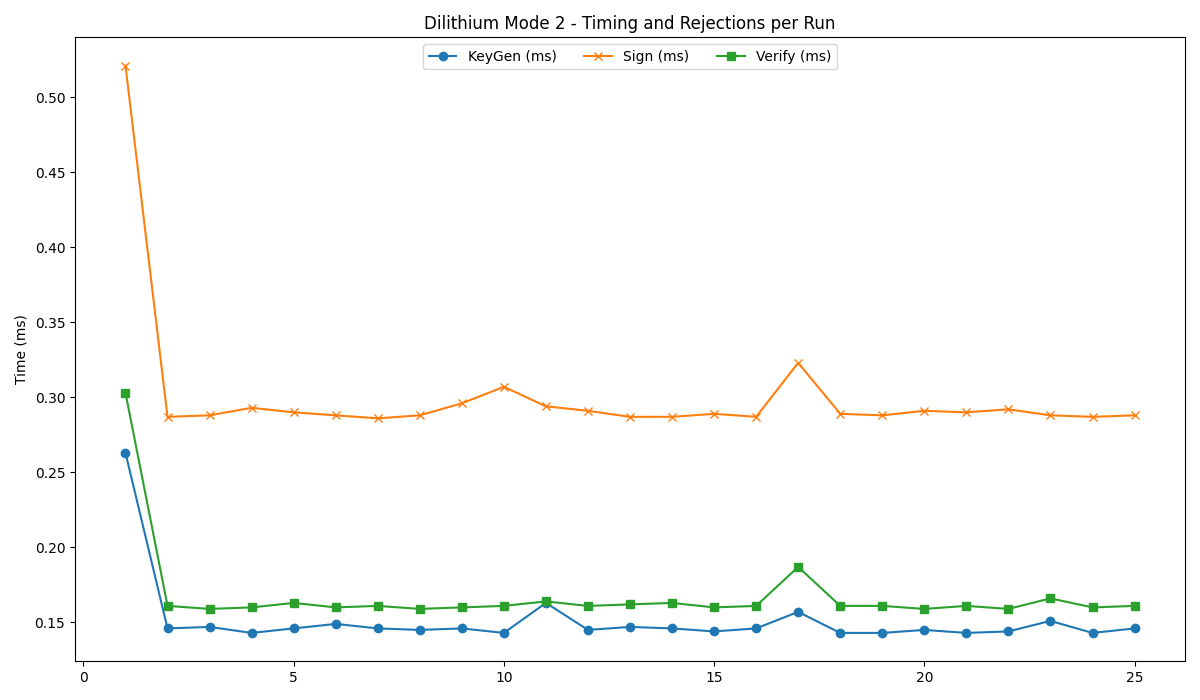

Source data for this figure (header and first rows):
timestamp, mode, keygen, sign, verify
2025-07-18 16:35:48, 2, 0.263, 0.521, 0.303
2025-07-18 16:35:50, 2, 0.146, 0.287, 0.161
2025-07-18 16:35:51, 2, 0.147, 0.288, 0.159
2025-07-18 16:35:52, 2, 0.143, 0.293, 0.160
2025-07-18 16:35:54, 2, 0.146, 0.290, 0.163
2025-07-18 16:35:55, 2, 0.149, 0.288, 0.160
2025-07-18 16:35:56, 2, 0.146, 0.286, 0.161
2025-07-18 16:35:58, 2, 0.145, 0.288, 0.159
2025-07-18 16:35:59, 2, 0.146, 0.296, 0.160
2025-07-18 16:36:01, 2, 0.143, 0.307, 0.161
2025-07-18 16:36:02, 2, 0.163, 0.294, 0.164
2025-07-18 16:36:03, 2, 0.145, 0.291, 0.161
2025-07-18 16:36:05, 2, 0.147, 0.287, 0.162
2025-07-18 16:36:06, 2, 0.146, 0.287, 0.163
2025-07-18 16:36:08, 2, 0.144, 0.289, 0.160
2025-07-18 16:36:09, 2, 0.146, 0.287, 0.161
2025-07-18 16:36:10, 2, 0.157, 0.323, 0.187
2025-07-18 16:36:12, 2, 0.143, 0.289, 0.161
2025-07-18 16:36:13, 2, 0.143, 0.288, 0.161
2025-07-18 16:36:14, 2, 0.145, 0.291, 0.159
2025-07-18 16:36:16, 2, 0.143, 0.290, 0.161
2025-07-18 16:36:17, 2, 0.144, 0.292, 0.159
2025-07-18 16:36:19, 2, 0.151, 0.288, 0.166
2025-07-18 16:36:20, 2, 0.143, 0.287, 0.160
2025-07-18 16:36:21, 2, 0.146, 0.288, 0.161
